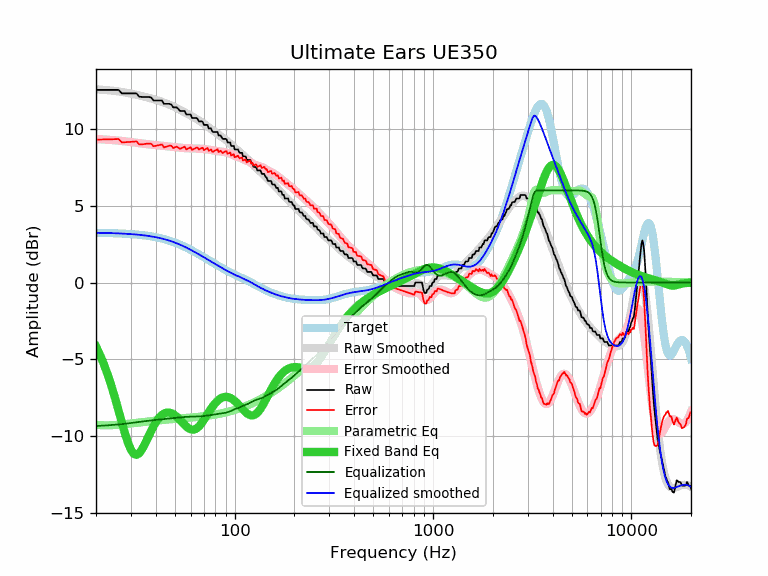

Source data for this figure (header and first rows):
frequency, raw, error, smoothed, error_smoothed, equalization, parametric_eq, equalized_raw, equalized_smoothed, target
20, 12.54, 9.30, 12.58, 9.34, -9.34, -4.16, 3.20, 3.24, 3.24
21, 12.54, 9.31, 12.56, 9.33, -9.33, -4.74, 3.21, 3.23, 3.23
22, 12.54, 9.31, 12.54, 9.31, -9.31, -5.38, 3.23, 3.23, 3.23
23, 12.54, 9.32, 12.52, 9.30, -9.30, -6.06, 3.25, 3.22, 3.22
24, 12.54, 9.33, 12.49, 9.28, -9.28, -6.80, 3.26, 3.22, 3.22
25, 12.54, 9.33, 12.47, 9.26, -9.26, -7.56, 3.28, 3.21, 3.21
26, 12.54, 9.34, 12.44, 9.24, -9.24, -8.35, 3.30, 3.20, 3.20
27, 12.31, 9.12, 12.41, 9.22, -9.22, -9.12, 3.10, 3.19, 3.19
28, 12.31, 9.13, 12.37, 9.19, -9.19, -9.83, 3.12, 3.18, 3.18
29, 12.31, 9.15, 12.34, 9.17, -9.17, -10.44, 3.14, 3.17, 3.17
30, 12.31, 9.16, 12.30, 9.15, -9.15, -10.89, 3.16, 3.15, 3.15
31, 12.31, 9.17, 12.26, 9.12, -9.12, -11.15, 3.19, 3.14, 3.14
32, 12.31, 9.19, 12.22, 9.10, -9.10, -11.22, 3.21, 3.12, 3.12
33, 12.10, 8.99, 12.18, 9.08, -9.08, -11.12, 3.03, 3.11, 3.11
34, 12.08, 8.99, 12.14, 9.05, -9.05, -10.89, 3.03, 3.09, 3.09
35, 12.08, 9.01, 12.10, 9.03, -9.03, -10.60, 3.05, 3.07, 3.07
36, 12.08, 9.03, 12.06, 9.01, -9.01, -10.27, 3.07, 3.05, 3.05
37, 12.08, 9.05, 12.02, 8.99, -8.99, -9.94, 3.09, 3.03, 3.03
38, 12.03, 9.03, 11.98, 8.98, -8.98, -9.63, 3.06, 3.00, 3.01
39, 11.85, 8.87, 11.94, 8.96, -8.96, -9.35, 2.89, 2.98, 2.98
40, 11.85, 8.90, 11.90, 8.94, -8.94, -9.11, 2.91, 2.95, 2.95
41, 11.85, 8.93, 11.85, 8.93, -8.93, -8.91, 2.92, 2.92, 2.93
42, 11.85, 8.96, 11.81, 8.92, -8.92, -8.74, 2.94, 2.89, 2.90
43, 11.85, 8.99, 11.76, 8.90, -8.90, -8.62, 2.95, 2.86, 2.86
44, 11.63, 8.80, 11.72, 8.89, -8.89, -8.53, 2.74, 2.83, 2.83
45, 11.63, 8.84, 11.67, 8.88, -8.88, -8.48, 2.76, 2.80, 2.80
46, 11.63, 8.87, 11.62, 8.86, -8.86, -8.46, 2.77, 2.76, 2.76
47, 11.63, 8.91, 11.57, 8.85, -8.85, -8.47, 2.78, 2.72, 2.72
48, 11.58, 8.90, 11.52, 8.84, -8.84, -8.51, 2.74, 2.68, 2.68
49, 11.40, 8.76, 11.47, 8.83, -8.83, -8.56, 2.58, 2.64, 2.64
50, 11.40, 8.80, 11.41, 8.81, -8.81, -8.64, 2.59, 2.60, 2.60
51, 11.40, 8.85, 11.36, 8.80, -8.80, -8.73, 2.60, 2.56, 2.56
52, 11.30, 8.79, 11.30, 8.79, -8.79, -8.83, 2.51, 2.51, 2.51
53, 11.17, 8.70, 11.25, 8.78, -8.78, -8.94, 2.39, 2.47, 2.47
54, 11.17, 8.75, 11.19, 8.77, -8.77, -9.05, 2.40, 2.42, 2.42
55, 11.17, 8.80, 11.13, 8.76, -8.76, -9.17, 2.41, 2.37, 2.37
56, 11.17, 8.85, 11.08, 8.75, -8.75, -9.27, 2.42, 2.33, 2.33
57, 10.94, 8.66, 11.02, 8.75, -8.75, -9.37, 2.20, 2.28, 2.28
58, 10.94, 8.71, 10.97, 8.74, -8.74, -9.45, 2.20, 2.23, 2.23
59, 10.94, 8.76, 10.92, 8.74, -8.74, -9.51, 2.21, 2.18, 2.18
60, 10.94, 8.81, 10.86, 8.73, -8.73, -9.55, 2.21, 2.13, 2.13
61, 10.71, 8.63, 10.81, 8.73, -8.73, -9.58, 1.98, 2.08, 2.08
62, 10.71, 8.68, 10.76, 8.73, -8.73, -9.58, 1.98, 2.03, 2.03
63, 10.71, 8.73, 10.71, 8.73, -8.73, -9.55, 1.98, 1.98, 1.98
64, 10.71, 8.78, 10.66, 8.73, -8.73, -9.51, 1.99, 1.93, 1.93
65, 10.66, 8.78, 10.61, 8.72, -8.72, -9.45, 1.94, 1.88, 1.88
66, 10.49, 8.66, 10.56, 8.72, -8.72, -9.37, 1.77, 1.84, 1.84
67, 10.49, 8.71, 10.50, 8.72, -8.72, -9.27, 1.78, 1.79, 1.79
68, 10.49, 8.75, 10.45, 8.71, -8.71, -9.17, 1.78, 1.74, 1.74
69, 10.46, 8.77, 10.39, 8.70, -8.70, -9.06, 1.76, 1.69, 1.69
70, 10.26, 8.62, 10.34, 8.69, -8.69, -8.94, 1.57, 1.64, 1.64
71, 10.26, 8.67, 10.28, 8.68, -8.68, -8.81, 1.58, 1.60, 1.60
72, 10.26, 8.71, 10.22, 8.67, -8.67, -8.69, 1.59, 1.55, 1.55
73, 10.26, 8.76, 10.16, 8.66, -8.66, -8.56, 1.60, 1.50, 1.50
74, 10.03, 8.57, 10.10, 8.65, -8.65, -8.44, 1.39, 1.46, 1.46
75, 10.03, 8.62, 10.05, 8.63, -8.63, -8.33, 1.40, 1.41, 1.41
76, 10.03, 8.66, 9.99, 8.62, -8.62, -8.22, 1.41, 1.37, 1.37
77, 9.85, 8.53, 9.94, 8.61, -8.61, -8.11, 1.24, 1.32, 1.32
78, 9.80, 8.52, 9.88, 8.60, -8.60, -8.01, 1.20, 1.28, 1.28
79, 9.80, 8.56, 9.83, 8.59, -8.59, -7.92, 1.21, 1.24, 1.24
... 553 more rows
